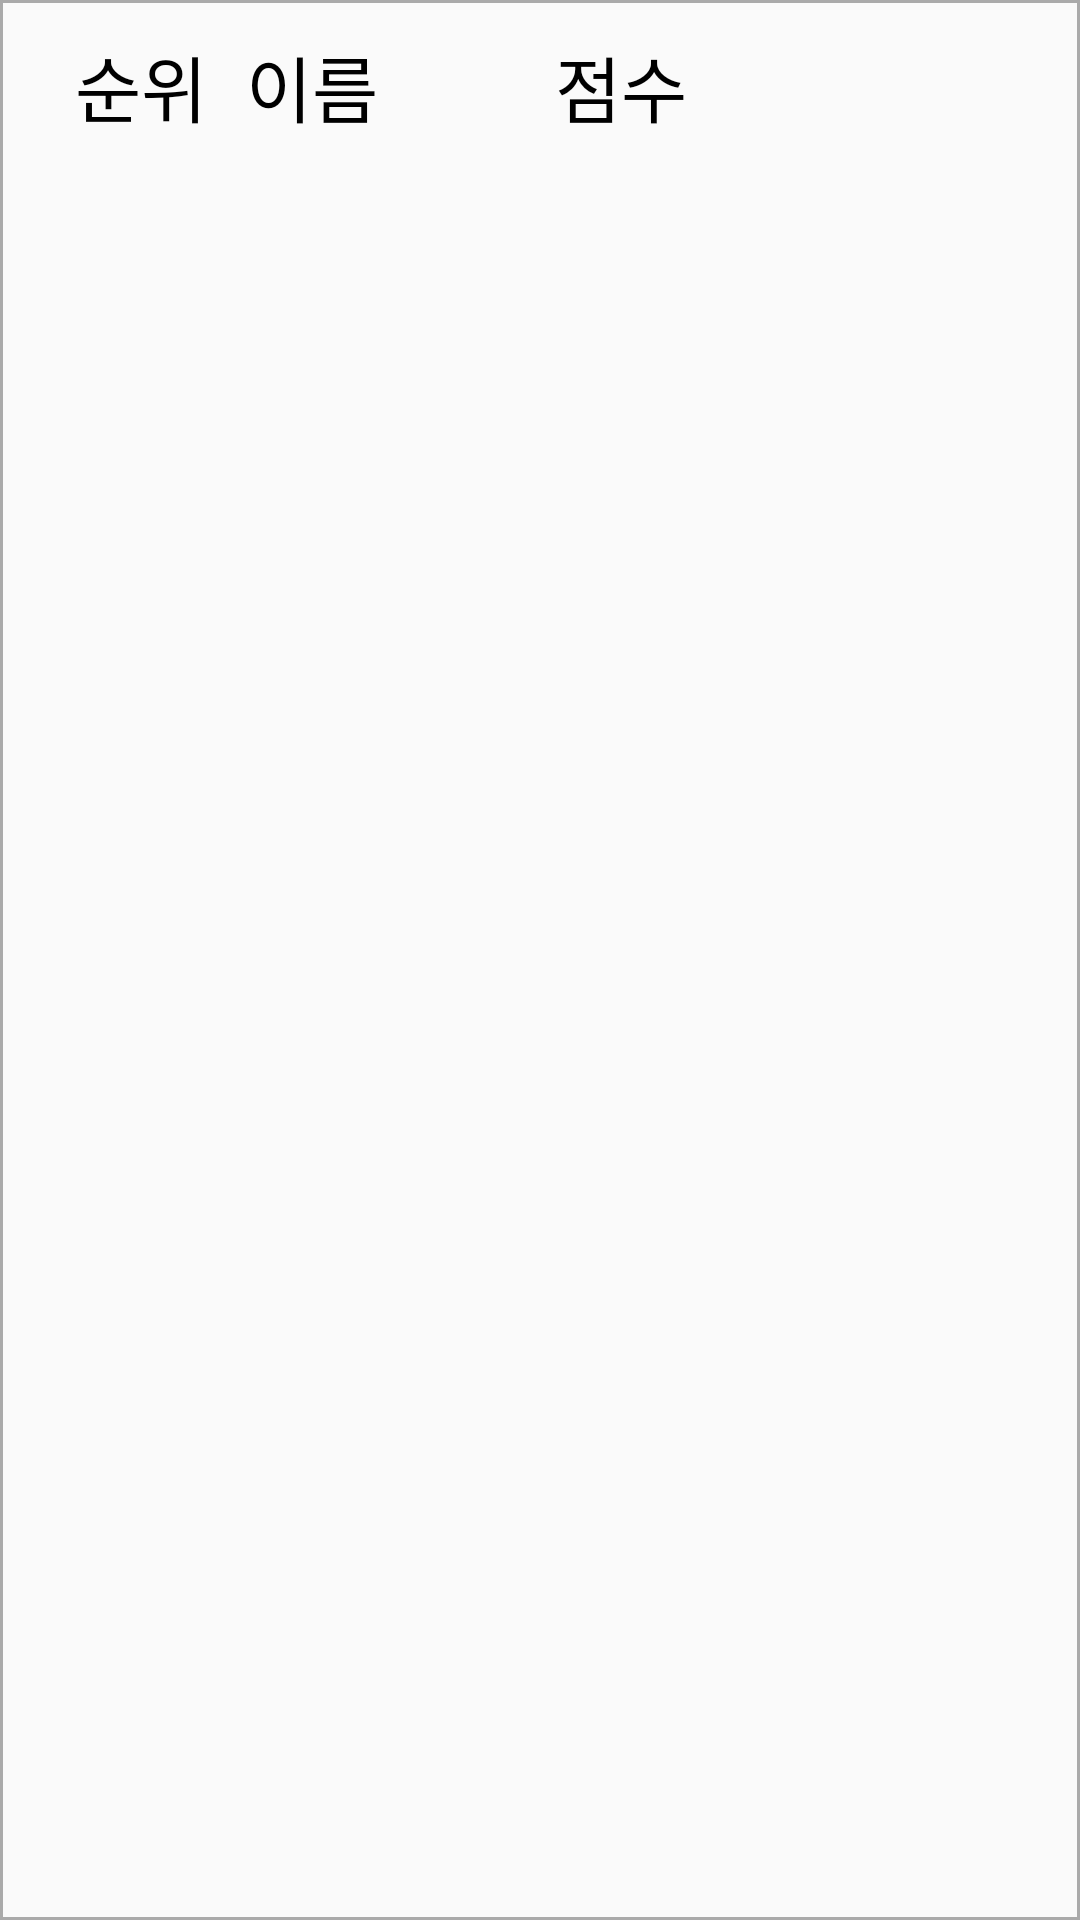

This screen was rendered from an Android layout file. Write that file and the resources it references.
<!-- AndroidManifest.xml: application theme Theme.MiniGame_Application -->
<!-- res/layout/activity_rank_list_item.xml -->
<?xml version="1.0" encoding="utf-8"?>
<androidx.constraintlayout.widget.ConstraintLayout xmlns:android="http://schemas.android.com/apk/res/android"
    xmlns:app="http://schemas.android.com/apk/res-auto"
    xmlns:tools="http://schemas.android.com/tools"
    android:layout_width="match_parent"
    android:layout_height="wrap_content"
    android:background="@drawable/border">

    <LinearLayout
        android:layout_width="match_parent"
        android:layout_height="wrap_content"
        android:orientation="horizontal"
        android:padding="10dp"
        tools:ignore="MissingConstraints">

        <RelativeLayout
            android:layout_width="wrap_content"
            android:layout_height="wrap_content">

            <FrameLayout
                android:layout_width="70dp"
                android:layout_height="35dp"
                android:layout_alignParentStart="true">

                <ImageView
                    android:id="@+id/imgRank"
                    android:layout_width="match_parent"
                    android:layout_height="match_parent"
                    android:layout_gravity="start|center_vertical"
                    />

                <TextView
                    android:id="@+id/txtRank"
                    android:layout_width="match_parent"
                    android:layout_height="match_parent"
                    android:gravity="center"
                    android:text="순위"
                    android:textSize="24sp"
                    android:textColor="#000000"/>
            </FrameLayout>

        </RelativeLayout>

    <TextView
        android:id="@+id/txtName"
        android:layout_width="40dp"
        android:layout_height="wrap_content"
        android:layout_weight="1"
        android:text="이름"
        android:textSize="24sp"
        android:textColor="#000000"/>

    <TextView
        android:id="@+id/txtScore"
        android:layout_width="100dp"
        android:layout_height="wrap_content"
        android:layout_weight="1"
        android:text="점수"
        android:textSize="24sp"
        android:textColor="#000000"/>
    </LinearLayout>
</androidx.constraintlayout.widget.ConstraintLayout>
<!-- resources referenced by this layout -->
<resources>
  <!-- drawable border (drawable) -->
  <?xml version="1.0" encoding="utf-8"?>
  <shape xmlns:android="http://schemas.android.com/apk/res/android">
      <solid android:color="@android:color/transparent"/>
      <stroke
          android:width="1dp"
          android:color="@android:color/darker_gray"/>
      <padding
          android:left="2dp"
          android:right="2dp"
          android:top="1dp"
          android:bottom="1dp"/>
  </shape>
  <style name="Theme.MiniGame_Application" parent="Base.Theme.MiniGame_Application" />
  <style name="Base.Theme.MiniGame_Application" parent="Theme.AppCompat.DayNight.DarkActionBar">
          <item name="windowNoTitle">true</item>
          
          
      </style>
</resources>
